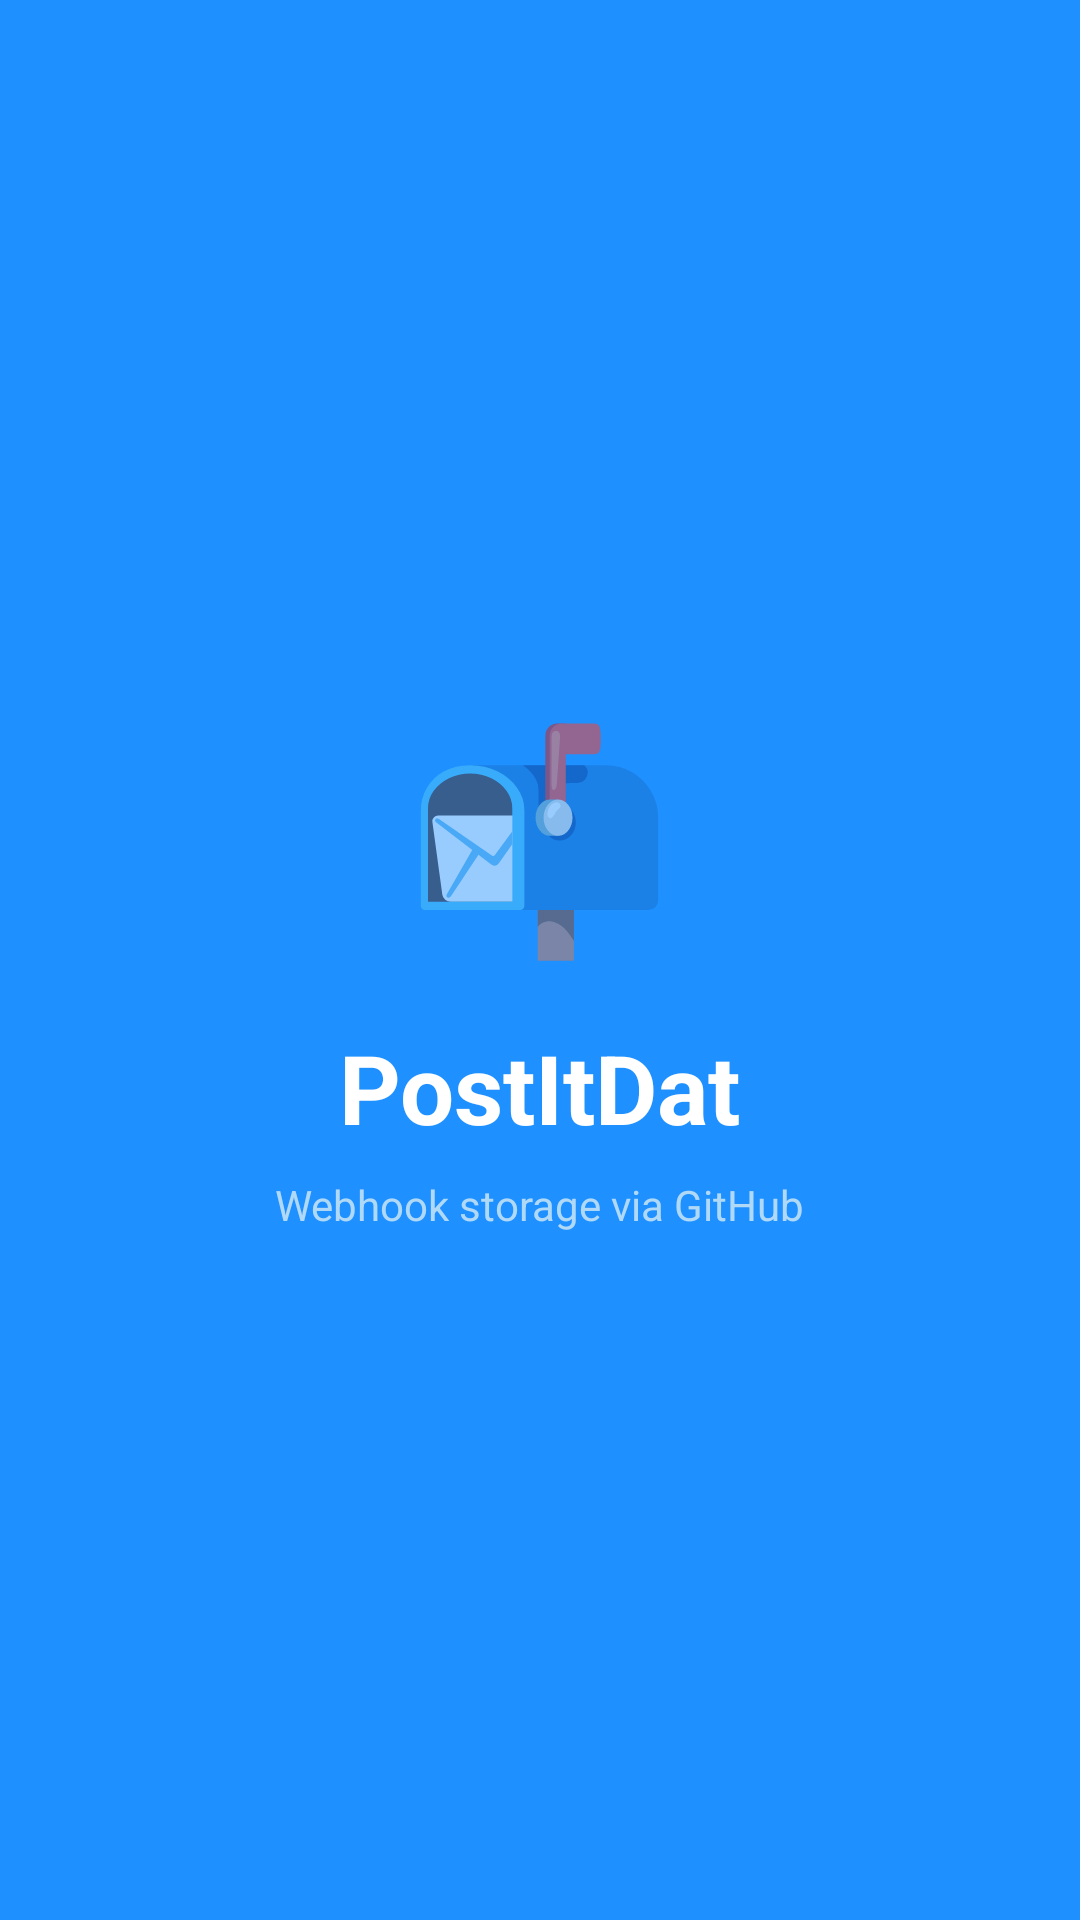

Reconstruct the res/layout file that produces this screen, plus the resources it refers to.
<!-- AndroidManifest.xml: activity theme Theme.PostItDat.Splash -->
<!-- res/layout/activity_splash.xml -->
<?xml version="1.0" encoding="utf-8"?>
<LinearLayout xmlns:android="http://schemas.android.com/apk/res/android"
    android:layout_width="match_parent"
    android:layout_height="match_parent"
    android:background="@color/blue_primary"
    android:gravity="center"
    android:orientation="vertical">

    <TextView
        android:id="@+id/tv_splash_title"
        android:layout_width="wrap_content"
        android:layout_height="wrap_content"
        android:text="📬"
        android:textSize="72sp" />

    <TextView
        android:layout_width="wrap_content"
        android:layout_height="wrap_content"
        android:text="PostItDat"
        android:textColor="#FFFFFF"
        android:textSize="32sp"
        android:textStyle="bold"
        android:layout_marginTop="16dp" />

    <TextView
        android:id="@+id/tv_splash_sub"
        android:layout_width="wrap_content"
        android:layout_height="wrap_content"
        android:text="Webhook storage via GitHub"
        android:textColor="#B0D9F7"
        android:textSize="14sp"
        android:layout_marginTop="8dp" />

</LinearLayout>
<!-- resources referenced by this layout -->
<resources>
  <color name="blue_primary">#1E90FF</color>
  <style name="Theme.PostItDat.Splash" parent="Theme.PostItDat">
          <item name="android:windowBackground">@color/blue_primary</item>
          <item name="android:statusBarColor">@color/blue_dark</item>
          <item name="android:navigationBarColor">@color/blue_primary</item>
      </style>
  <style name="Theme.PostItDat" parent="Theme.MaterialComponents.DayNight.NoActionBar">
          <item name="colorPrimary">@color/blue_primary</item>
          <item name="colorPrimaryVariant">@color/blue_dark</item>
          <item name="colorOnPrimary">@color/text_on_primary</item>
          <item name="colorSecondary">@color/blue_accent</item>
          <item name="colorSecondaryVariant">@color/blue_dark</item>
          <item name="colorOnSecondary">@color/text_on_primary</item>
          <item name="android:colorBackground">@color/bg_main</item>
          <item name="colorSurface">@color/bg_card</item>
          <item name="colorOnSurface">@color/text_primary</item>
          <item name="android:windowBackground">@color/bg_main</item>
          <item name="materialButtonStyle">@style/Widget.PostItDat.Button</item>
      </style>
  <color name="blue_dark">#0066CC</color>
  <color name="text_on_primary">#FFFFFF</color>
  <color name="blue_accent">#00BFFF</color>
  <color name="bg_main">#F0F8FF</color>
  <color name="bg_card">#FFFFFF</color>
  <color name="text_primary">#1A2A3A</color>
  <style name="Widget.PostItDat.Button" parent="Widget.MaterialComponents.Button">
          <item name="android:textColor">@color/text_on_primary</item>
          <item name="backgroundTint">@color/blue_primary</item>
          <item name="cornerRadius">12dp</item>
      </style>
</resources>
